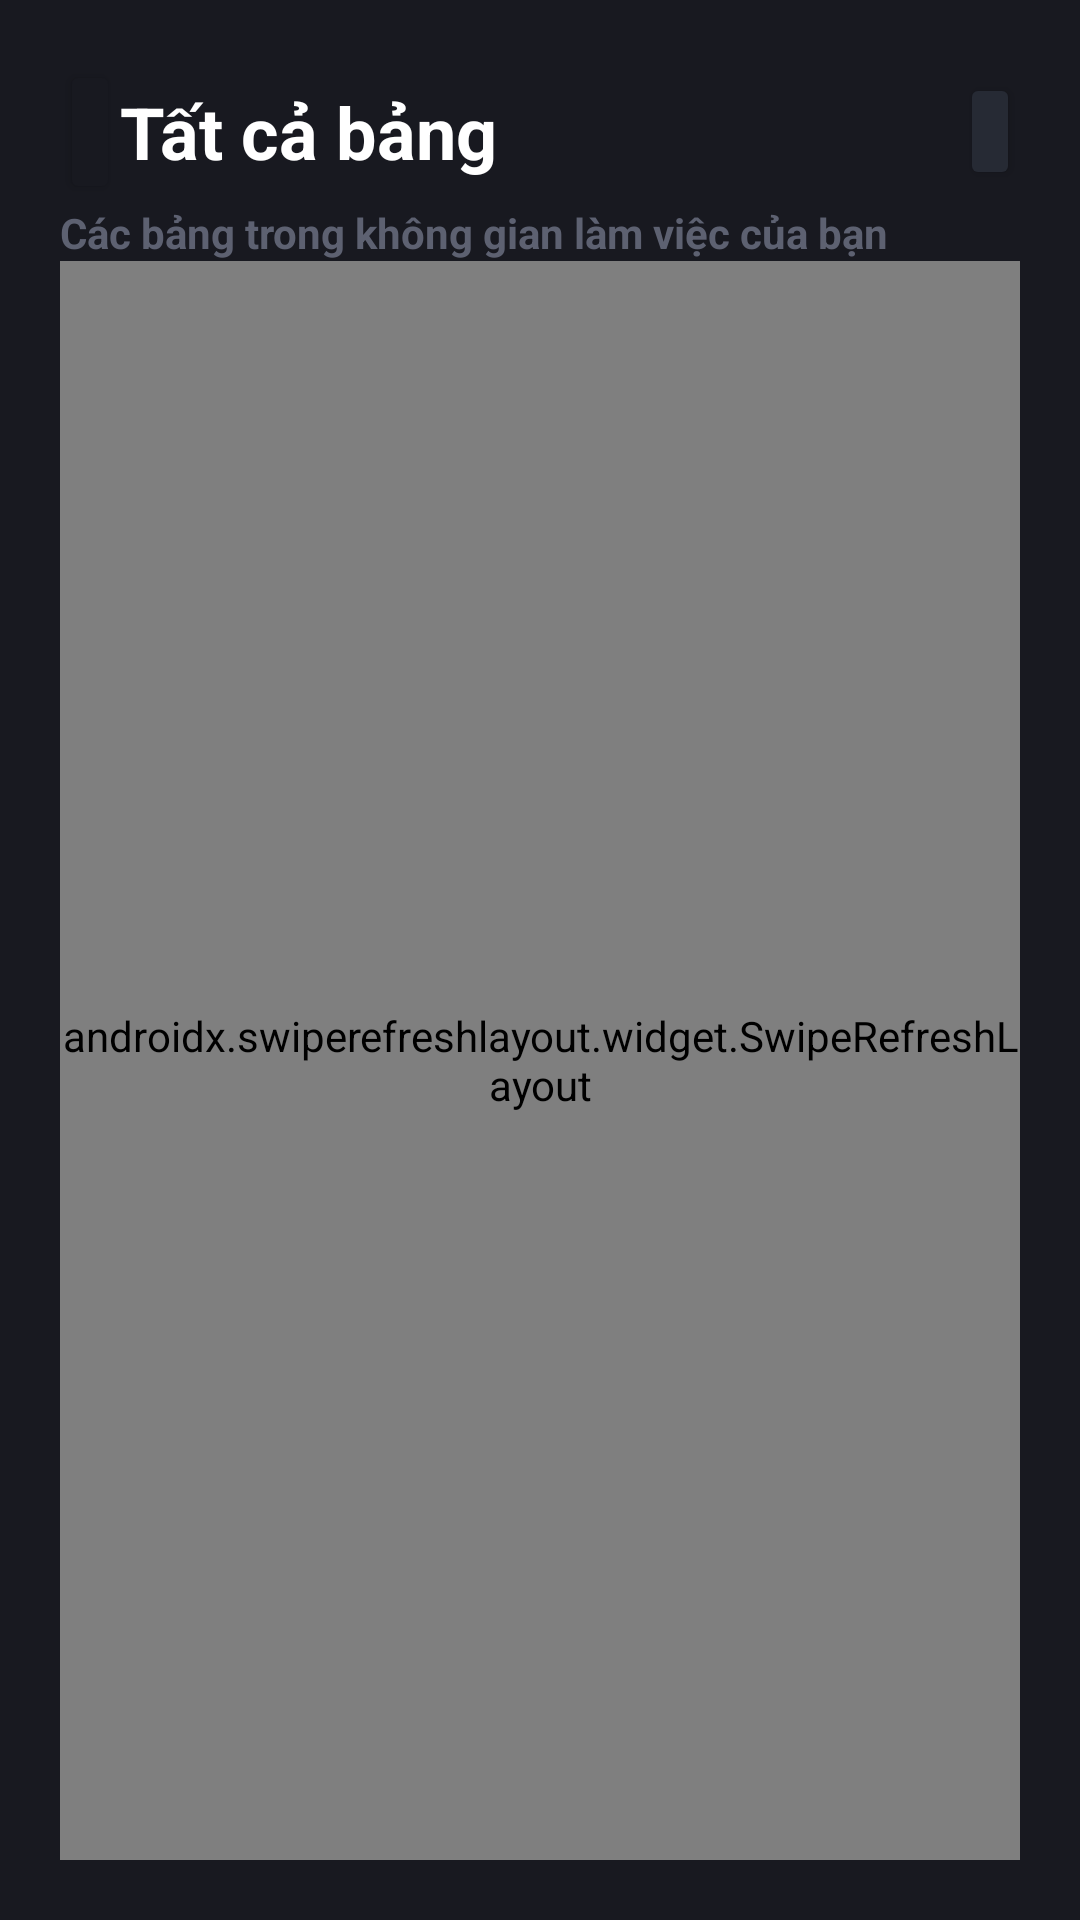

The Android layout XML behind this screen, and the referenced resources:
<!-- AndroidManifest.xml: application theme Theme.Zelinn -->
<!-- res/layout/fragment_board_list.xml -->
<?xml version="1.0" encoding="utf-8"?>
<androidx.constraintlayout.widget.ConstraintLayout xmlns:android="http://schemas.android.com/apk/res/android"
    xmlns:app="http://schemas.android.com/apk/res-auto"
    xmlns:tools="http://schemas.android.com/tools"
    android:id="@+id/constraintLayout"
    android:layout_width="match_parent"
    android:layout_height="match_parent"
    android:orientation="vertical"
    tools:context=".ui.board_list.BoardListFragment">

    <LinearLayout
        android:id="@+id/constraintLayout8"
        android:layout_width="match_parent"
        android:layout_height="match_parent"
        android:orientation="vertical"
        android:padding="@dimen/main_space"
        app:layout_constraintStart_toStartOf="parent"
        app:layout_constraintTop_toTopOf="parent">

        <LinearLayout
            android:id="@+id/linearLayout4"
            android:layout_width="match_parent"
            android:layout_height="wrap_content"
            android:gravity="center_vertical"
            android:orientation="horizontal">

            <Button
                android:id="@+id/board_list_back_btn"
                android:layout_width="wrap_content"
                android:layout_height="wrap_content"
                android:layout_weight="0"
                android:backgroundTint="@color/background"
                android:insetTop="0dp"
                android:insetBottom="0dp"
                android:minWidth="0dp"
                android:padding="@dimen/half_space"
                app:icon="?attr/actionModeCloseDrawable"
                app:iconPadding="0dp" />

            <TextView
                android:id="@+id/textView10"
                android:layout_width="wrap_content"
                android:layout_height="wrap_content"
                android:layout_weight="1"
                android:text="@string/all_boards_title"
                android:textColor="@color/white"
                android:textSize="24sp"
                android:textStyle="bold" />

            <Button
                android:id="@+id/board_list_create_btn"
                android:layout_width="wrap_content"
                android:layout_height="wrap_content"
                android:layout_weight="0"
                android:backgroundTint="@color/background_surface"
                android:insetTop="0dp"
                android:insetBottom="0dp"
                android:minWidth="0dp"
                android:minHeight="0dp"
                android:paddingLeft="@dimen/half_space"
                android:paddingTop="@dimen/half_space"
                android:paddingRight="@dimen/half_space"
                android:paddingBottom="@dimen/half_space"
                app:icon="@drawable/ic_add"
                app:iconPadding="0dp" />
        </LinearLayout>

        <TextView
            android:id="@+id/textView12"
            android:layout_width="match_parent"
            android:layout_height="wrap_content"
            android:text="@string/all_boards_subtitle"
            android:textColor="@color/background_light"
            android:textStyle="bold" />

        <androidx.swiperefreshlayout.widget.SwipeRefreshLayout xmlns:android="http://schemas.android.com/apk/res/android"
            android:id="@+id/board_list_swipe"
            android:layout_width="match_parent"
            android:layout_height="match_parent">

            <androidx.recyclerview.widget.RecyclerView
                android:id="@+id/board_list_rv"
                android:layout_width="fill_parent"
                android:layout_height="wrap_content"
                tools:listitem="@layout/fragment_home_board_item">

            </androidx.recyclerview.widget.RecyclerView>
        </androidx.swiperefreshlayout.widget.SwipeRefreshLayout>


    </LinearLayout>

    <FrameLayout
        android:id="@+id/board_list_backdrop"
        android:layout_width="match_parent"
        android:layout_height="match_parent"
        android:alpha="0.5"
        android:background="@color/black"
        android:clickable="true"
        android:visibility="invisible"
        app:layout_constraintStart_toStartOf="parent"
        app:layout_constraintTop_toTopOf="parent">

    </FrameLayout>

    <androidx.fragment.app.FragmentContainerView
        android:id="@+id/board_list_create_board_fragment"
        android:layout_width="fill_parent"
        android:layout_height="fill_parent"
        android:layout_marginTop="@dimen/double_space"
        app:layout_constraintBottom_toBottomOf="parent"
        app:layout_constraintEnd_toEndOf="parent"
        app:layout_constraintStart_toStartOf="parent"
        app:layout_constraintTop_toTopOf="parent" />

</androidx.constraintlayout.widget.ConstraintLayout>
<!-- res/layout/fragment_home_board_item.xml (included above) -->
<?xml version="1.0" encoding="utf-8"?>
<FrameLayout xmlns:android="http://schemas.android.com/apk/res/android"
    xmlns:app="http://schemas.android.com/apk/res-auto"
    xmlns:tools="http://schemas.android.com/tools"
    android:layout_width="match_parent"
    android:layout_height="wrap_content"
    android:layout_marginTop="@dimen/half_space"
    android:layout_marginBottom="@dimen/half_space"
    android:backgroundTint="@color/background_surface"
    android:orientation="horizontal">

    <androidx.cardview.widget.CardView
        android:layout_width="fill_parent"
        android:layout_height="wrap_content"
        app:cardBackgroundColor="@color/background_surface"
        app:cardCornerRadius="@dimen/border_radius">

        <LinearLayout
            android:id="@+id/home_board_item_layout_view"
            android:layout_width="fill_parent"
            android:layout_height="match_parent"
            android:background="?android:attr/selectableItemBackground"
            android:clickable="true"
            android:focusable="true"
            android:gravity="center_vertical"
            android:orientation="horizontal"
            android:paddingStart="@dimen/half_space"
            android:paddingTop="@dimen/half_space"
            android:paddingEnd="@dimen/half_space"
            android:paddingBottom="@dimen/half_space">

            <ImageView
                android:id="@+id/homepage_board_item_image"
                android:layout_width="52dp"
                android:layout_height="52dp"
                android:layout_weight="0"
                android:scaleType="centerCrop" />

            <TextView
                android:id="@+id/homepage_board_item_title"
                android:layout_width="fill_parent"
                android:layout_height="wrap_content"
                android:layout_marginStart="@dimen/main_space"
                android:layout_weight="1"
                android:text="board_title"
                android:textColor="@color/white"
                android:textSize="18sp"
                android:textStyle="bold" />

            <ImageView
                android:id="@+id/imageView4"
                android:layout_width="24dp"
                android:layout_height="24dp"
                app:srcCompat="@drawable/ic_keyboard_arrow_right"
                app:tint="@color/white" />
        </LinearLayout>

    </androidx.cardview.widget.CardView>

</FrameLayout>
<!-- resources referenced by this layout -->
<resources>
  <color name="background">#181920</color>
  <color name="background_light">#5D6171</color>
  <color name="background_surface">#262A34</color>
  <color name="black">#FF000000</color>
  <color name="white">#FFFFFFFF</color>
  <dimen name="border_radius">25dp</dimen>
  <dimen name="double_space">40dp</dimen>
  <dimen name="half_space">10dp</dimen>
  <dimen name="main_space">20dp</dimen>
  <string name="all_boards_subtitle">Các bảng trong không gian làm việc của bạn</string>
  <string name="all_boards_title">Tất cả bảng</string>
  <style name="Theme.Zelinn" parent="Theme.MaterialComponents.DayNight.NoActionBar">
          
          <item name="colorPrimary">@color/primary</item>
          <item name="colorPrimaryVariant">@color/primary</item>
          <item name="colorOnPrimary">@color/white</item>
          
          <item name="colorSecondary">@color/secondary</item>
          <item name="colorSecondaryVariant">@color/secondary</item>
          <item name="colorOnSecondary">@color/black</item>
          
          <item name="android:statusBarColor" tools:targetApi="l">@color/background</item>
          
          <item name="android:colorBackground">@color/background</item>
          <item name="colorOnBackground">@color/white</item>
          <item name="colorSurface">@color/background_surface</item>
          <item name="colorOnSurface">@color/white</item>
  
          <item name="materialAlertDialogTheme">@style/Theme.Zelinn.AlertDialog</item>
          <item name="materialButtonStyle">@style/Theme.Zelinn.Button</item>
          <item name="textInputStyle">@style/Theme.Zelinn.TextInput</item>
          <item name="colorControlHighlight">#40ffffff</item>
      </style>
  <color name="primary">#03D757</color>
  <color name="secondary">#00C5B9</color>
  <style name="Theme.Zelinn.AlertDialog" parent="ThemeOverlay.MaterialComponents.MaterialAlertDialog">
          <item name="alertDialogStyle">@style/Theme.Zelinn.AlertDialog.App</item>
      </style>
  <style name="Theme.Zelinn.Button" parent="Widget.MaterialComponents.Button">
          <item name="android:paddingTop">@dimen/sub_space</item>
          <item name="android:paddingBottom">@dimen/sub_space</item>
          <item name="cornerRadius">@dimen/border_radius</item>
          <item name="android:textAllCaps">false</item>
      </style>
  <style name="Theme.Zelinn.TextInput" parent="Widget.MaterialComponents.TextInputLayout.FilledBox">
          <item name="boxCornerRadiusTopEnd">@dimen/half_space</item>
          <item name="boxCornerRadiusTopStart">@dimen/half_space</item>
          <item name="boxCornerRadiusBottomEnd">@dimen/half_space</item>
          <item name="boxCornerRadiusBottomStart">@dimen/half_space</item>
      </style>
  <style name="Theme.Zelinn.AlertDialog.App" parent="MaterialAlertDialog.MaterialComponents">
          <item name="shapeAppearance">@style/Theme.Zelinn.ShapeAppearance</item>
      </style>
  <dimen name="sub_space">15dp</dimen>
  <style name="Theme.Zelinn.ShapeAppearance" parent="ShapeAppearance.MaterialComponents">
          <item name="cornerSize">@dimen/border_radius</item>
      </style>
</resources>
